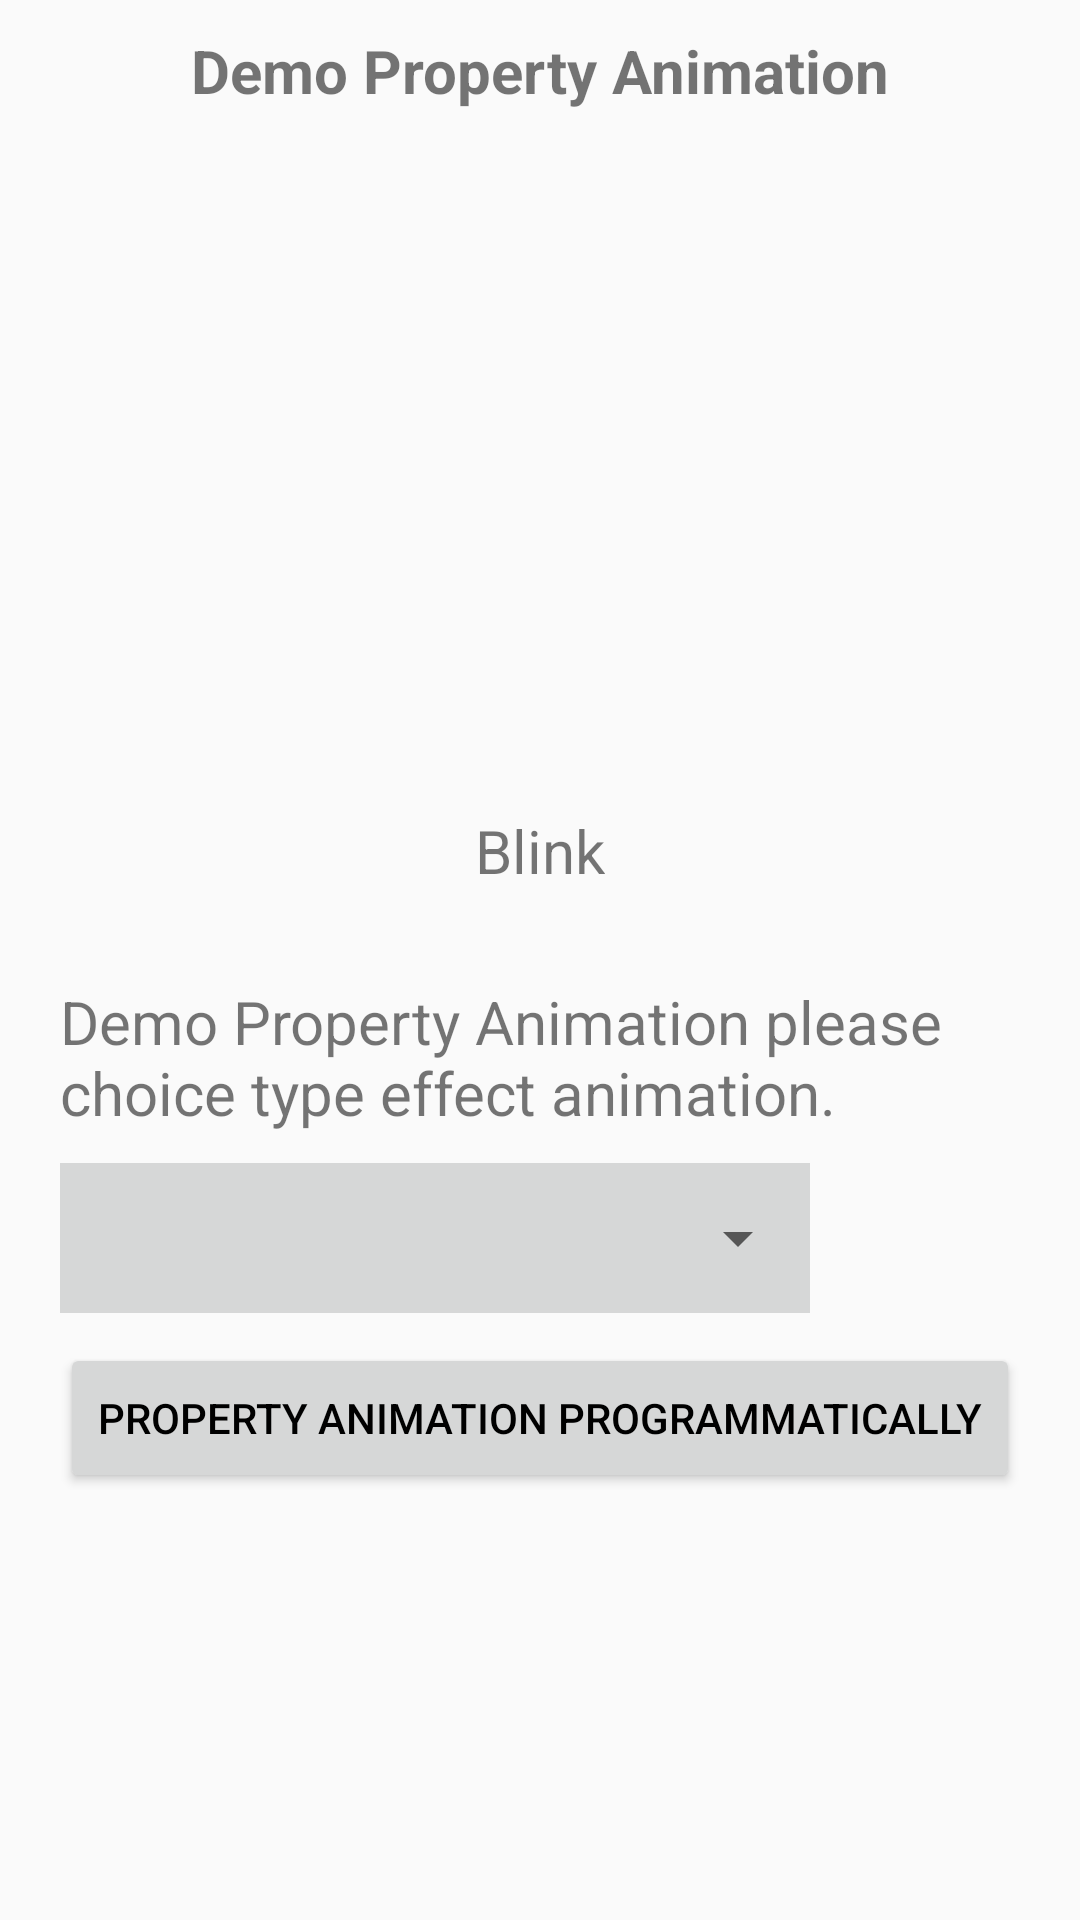

This screen was rendered from an Android layout file. Write that file and the resources it references.
<!-- AndroidManifest.xml: application theme AppTheme -->
<!-- res/layout/activity_property.xml -->
<?xml version="1.0" encoding="utf-8"?>
<RelativeLayout xmlns:android="http://schemas.android.com/apk/res/android"
    android:layout_width="match_parent"
    android:layout_height="match_parent"
    android:orientation="vertical">

    <TextView
        android:layout_width="wrap_content"
        android:layout_height="wrap_content"
        android:layout_centerHorizontal="true"
        android:layout_margin="10dp"
        android:text="@string/activity_property_title"
        android:textSize="20dp"
        android:textStyle="bold" />

    <ImageView
        android:id="@+id/imgProperty"
        android:layout_width="100dp"
        android:layout_height="100dp"
        android:layout_centerHorizontal="true"
        android:layout_marginTop="100dp"
        android:src="@drawable/ic_android" />

    <TextView
        android:id="@+id/tvTypeProperty"
        android:layout_width="wrap_content"
        android:layout_height="wrap_content"
        android:layout_below="@+id/imgProperty"
        android:layout_centerHorizontal="true"
        android:layout_marginTop="70dp"
        android:text="@string/animation_title_blink"
        android:textSize="20dp" />

    <TextView
        android:id="@+id/tvDescription"
        android:layout_width="wrap_content"
        android:layout_height="wrap_content"
        android:layout_below="@+id/tvTypeProperty"
        android:layout_marginLeft="20dp"
        android:layout_marginRight="20dp"
        android:layout_marginTop="30dp"
        android:text="@string/activity_property_description"
        android:textSize="20dp" />

    <RelativeLayout
        android:id="@+id/rlSpinner"
        android:layout_width="250dp"
        android:layout_height="50dp"
        android:layout_below="@+id/tvDescription"
        android:layout_marginLeft="20dp"
        android:layout_marginRight="20dp"
        android:layout_marginTop="10dp"
        android:background="@color/colorBackground">

        <Spinner
            android:id="@+id/spinnerProperty"
            android:layout_width="match_parent"
            android:layout_height="match_parent" />
    </RelativeLayout>

    <Button
        android:id="@+id/btnPropertyProgram"
        android:layout_width="match_parent"
        android:layout_height="50dp"
        android:layout_below="@+id/rlSpinner"
        android:layout_marginLeft="20dp"
        android:layout_marginRight="20dp"
        android:layout_marginTop="10dp"
        android:text="@string/activity_property_programmatically"
        android:textColor="@android:color/black"
        android:textSize="14dp" />
</RelativeLayout>
<!-- resources referenced by this layout -->
<resources>
  <color name="colorBackground">#D6D7D7</color>
  <string name="activity_property_description">Demo Property Animation please choice type effect animation.</string>
  <string name="activity_property_programmatically">Property Animation Programmatically"</string>
  <string name="activity_property_title">Demo Property Animation</string>
  <string name="animation_title_blink">Blink</string>
  <style name="AppTheme" parent="Theme.AppCompat.Light.DarkActionBar">
          
          <item name="colorPrimary">@color/colorPrimary</item>
          <item name="colorPrimaryDark">@color/colorPrimaryDark</item>
          <item name="colorAccent">@color/colorAccent</item>
      </style>
  <color name="colorPrimary">#3F51B5</color>
  <color name="colorPrimaryDark">#303F9F</color>
  <color name="colorAccent">#FF4081</color>
</resources>
